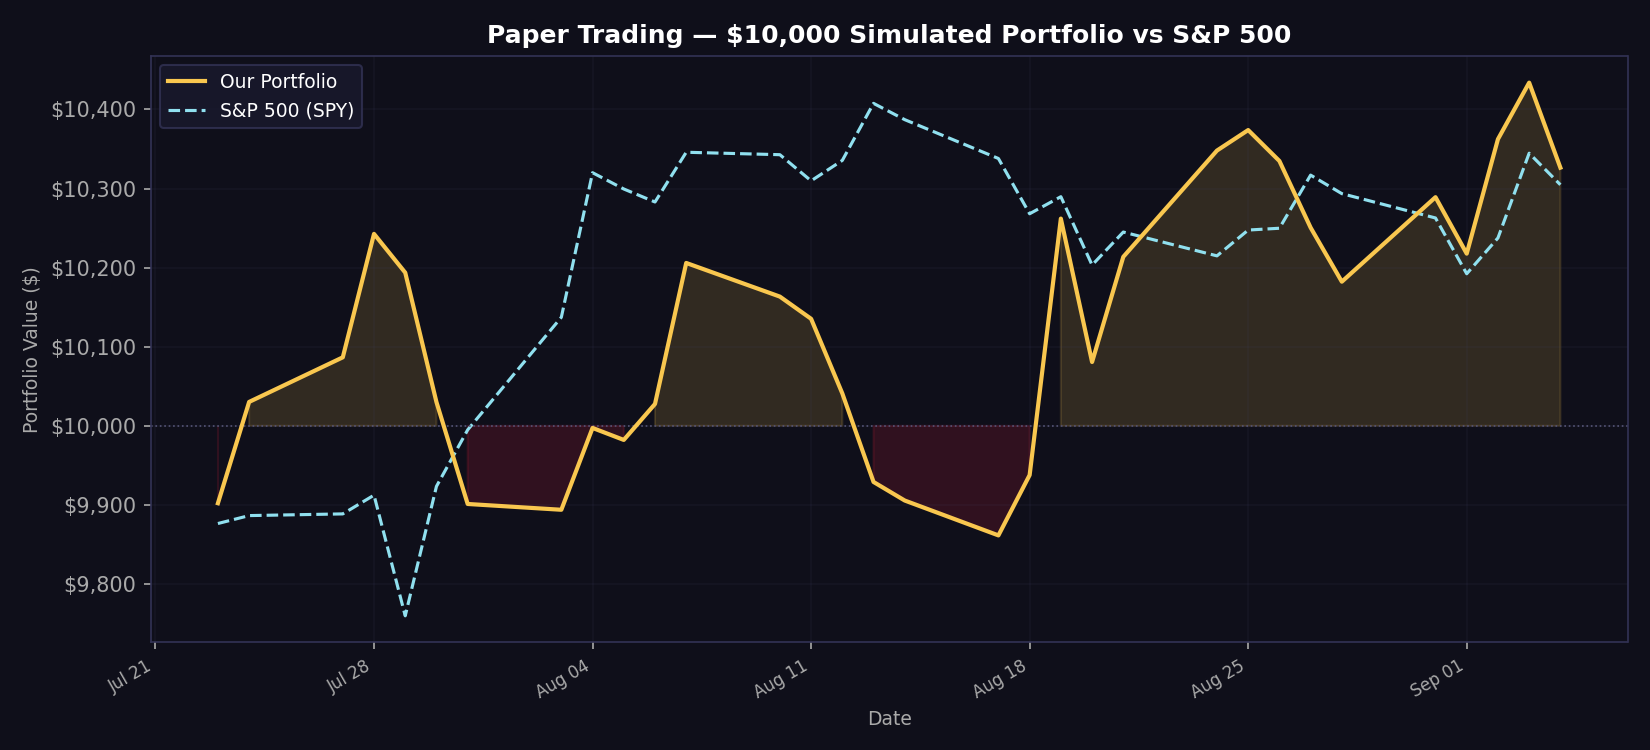

Values plotted in this chart, from the file beside it:
date, portfolio_value, spy_value, daily_return
2026-07-23, 9902, 9877, -0.009784
2026-07-24, 10030, 9887, 0.01293
2026-07-27, 10087, 9889, 0.005621
2026-07-28, 10243, 9912, 0.01547
2026-07-29, 10194, 9760, -0.004783
2026-07-30, 10030, 9923, -0.01605
2026-07-31, 9901, 9995, -0.01284
2026-08-03, 9894, 10137, -0.000739
2026-08-04, 9997, 10320, 0.01046
2026-08-05, 9982, 10299, -0.001516
2026-08-06, 10028, 10283, 0.004556
2026-08-07, 10206, 10346, 0.01778
2026-08-10, 10163, 10343, -0.004169
2026-08-11, 10135, 10310, -0.002761
2026-08-12, 10041, 10336, -0.009309
2026-08-13, 9929, 10408, -0.01115
2026-08-14, 9906, 10387, -0.002365
2026-08-17, 9862, 10338, -0.00445
2026-08-18, 9938, 10268, 0.007737
2026-08-19, 10262, 10290, 0.03262
2026-08-20, 10081, 10203, -0.01767
2026-08-21, 10214, 10245, 0.01319
2026-08-24, 10348, 10215, 0.01315
2026-08-25, 10374, 10248, 0.002505
2026-08-26, 10335, 10250, -0.003767
2026-08-27, 10251, 10317, -0.008151
2026-08-28, 10182, 10294, -0.006669
2026-08-31, 10289, 10263, 0.01049
2026-09-01, 10218, 10192, -0.006937
2026-09-02, 10362, 10237, 0.01416
2026-09-03, 10434, 10345, 0.006899
2026-09-04, 10326, 10305, -0.0103
